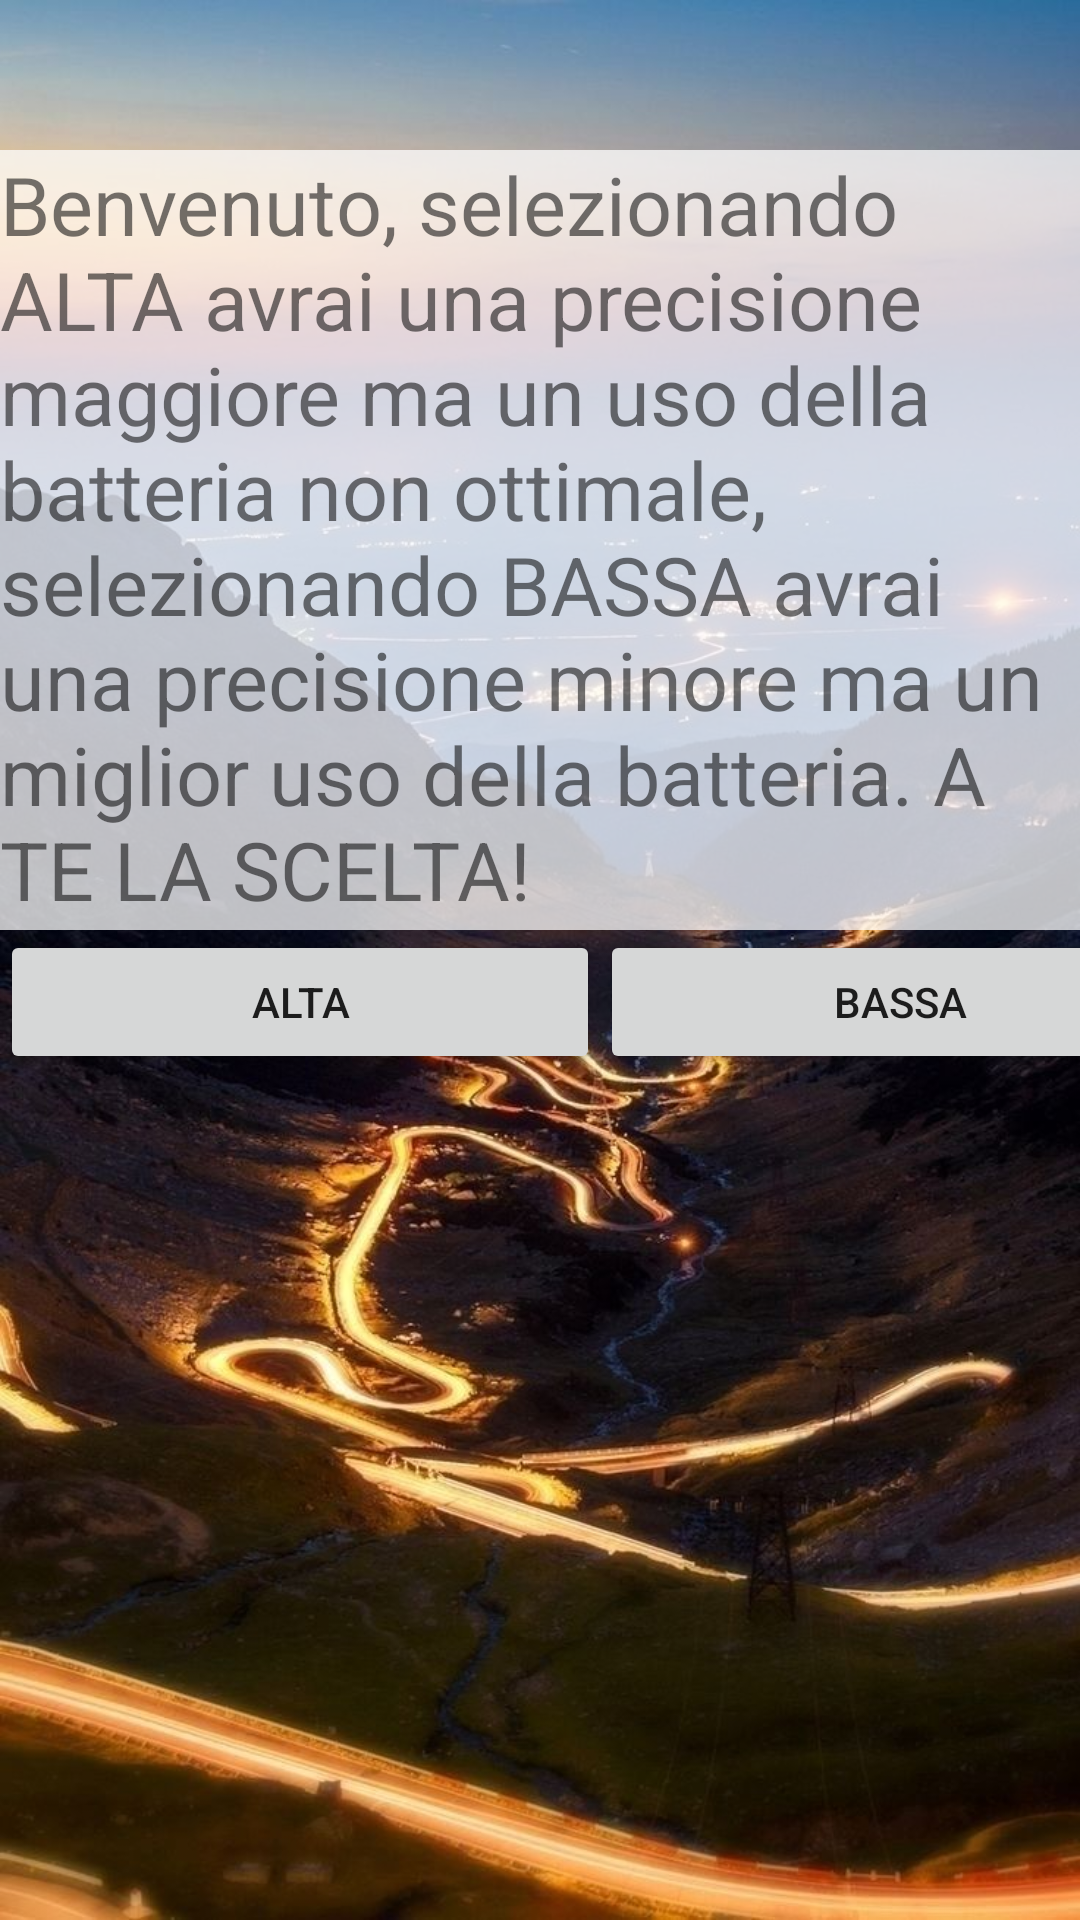

Layout XML and referenced resources for this Android screen:
<!-- AndroidManifest.xml: application theme AppTheme -->
<!-- res/layout/activity_setting_accuracy.xml -->
<?xml version="1.0" encoding="utf-8"?>
<androidx.constraintlayout.widget.ConstraintLayout xmlns:android="http://schemas.android.com/apk/res/android"
    xmlns:tools="http://schemas.android.com/tools"
    android:background="@drawable/back_act"
    android:layout_width="match_parent"
    android:layout_height="match_parent"
    tools:context=".SettingAccuracyActivity">

    <LinearLayout
        android:layout_width="match_parent"
        android:layout_height="match_parent"
        android:orientation="vertical">


        <TextView
            android:id="@+id/textView"
            android:layout_width="match_parent"
            android:layout_height="260dp"
            android:layout_marginTop="50dp"
            android:autoSizeTextType="uniform"
            android:background="@color/backgroud_opaco"
            android:text="@string/Funzionamento" />

        <LinearLayout
            android:layout_width="match_parent"
            android:layout_height="400dp">

            <Button
                android:id="@+id/High"
                android:layout_width="200dp"
                android:layout_height="wrap_content"
                android:text="@string/High" />

            <Button
                android:id="@+id/Low"
                android:layout_width="200dp"
                android:layout_height="wrap_content"
                android:text="@string/Low" />


        </LinearLayout>

    </LinearLayout>
</androidx.constraintlayout.widget.ConstraintLayout>
<!-- resources referenced by this layout -->
<resources>
  <color name="backgroud_opaco">#BEFFFFFF</color>
  <!-- drawable back_act: jpg bitmap (drawable, 115994 bytes) -->
  <string name="Funzionamento">Benvenuto, selezionando ALTA avrai una precisione maggiore ma un uso della batteria non ottimale, selezionando BASSA avrai una precisione minore         ma un miglior uso della batteria.         A TE LA SCELTA!</string>
  <string name="High">ALTA</string>
  <string name="Low">BASSA</string>
  <style name="AppTheme" parent="Theme.AppCompat.Light.DarkActionBar">
          
          <item name="colorPrimary">@color/colorPrimary</item>
          <item name="colorPrimaryDark">@color/colorPrimaryDark</item>
          <item name="colorAccent">@color/colorAccent</item>
      </style>
  <color name="colorPrimary">#008577</color>
  <color name="colorPrimaryDark">#00574B</color>
  <color name="colorAccent">#D81B60</color>
</resources>
